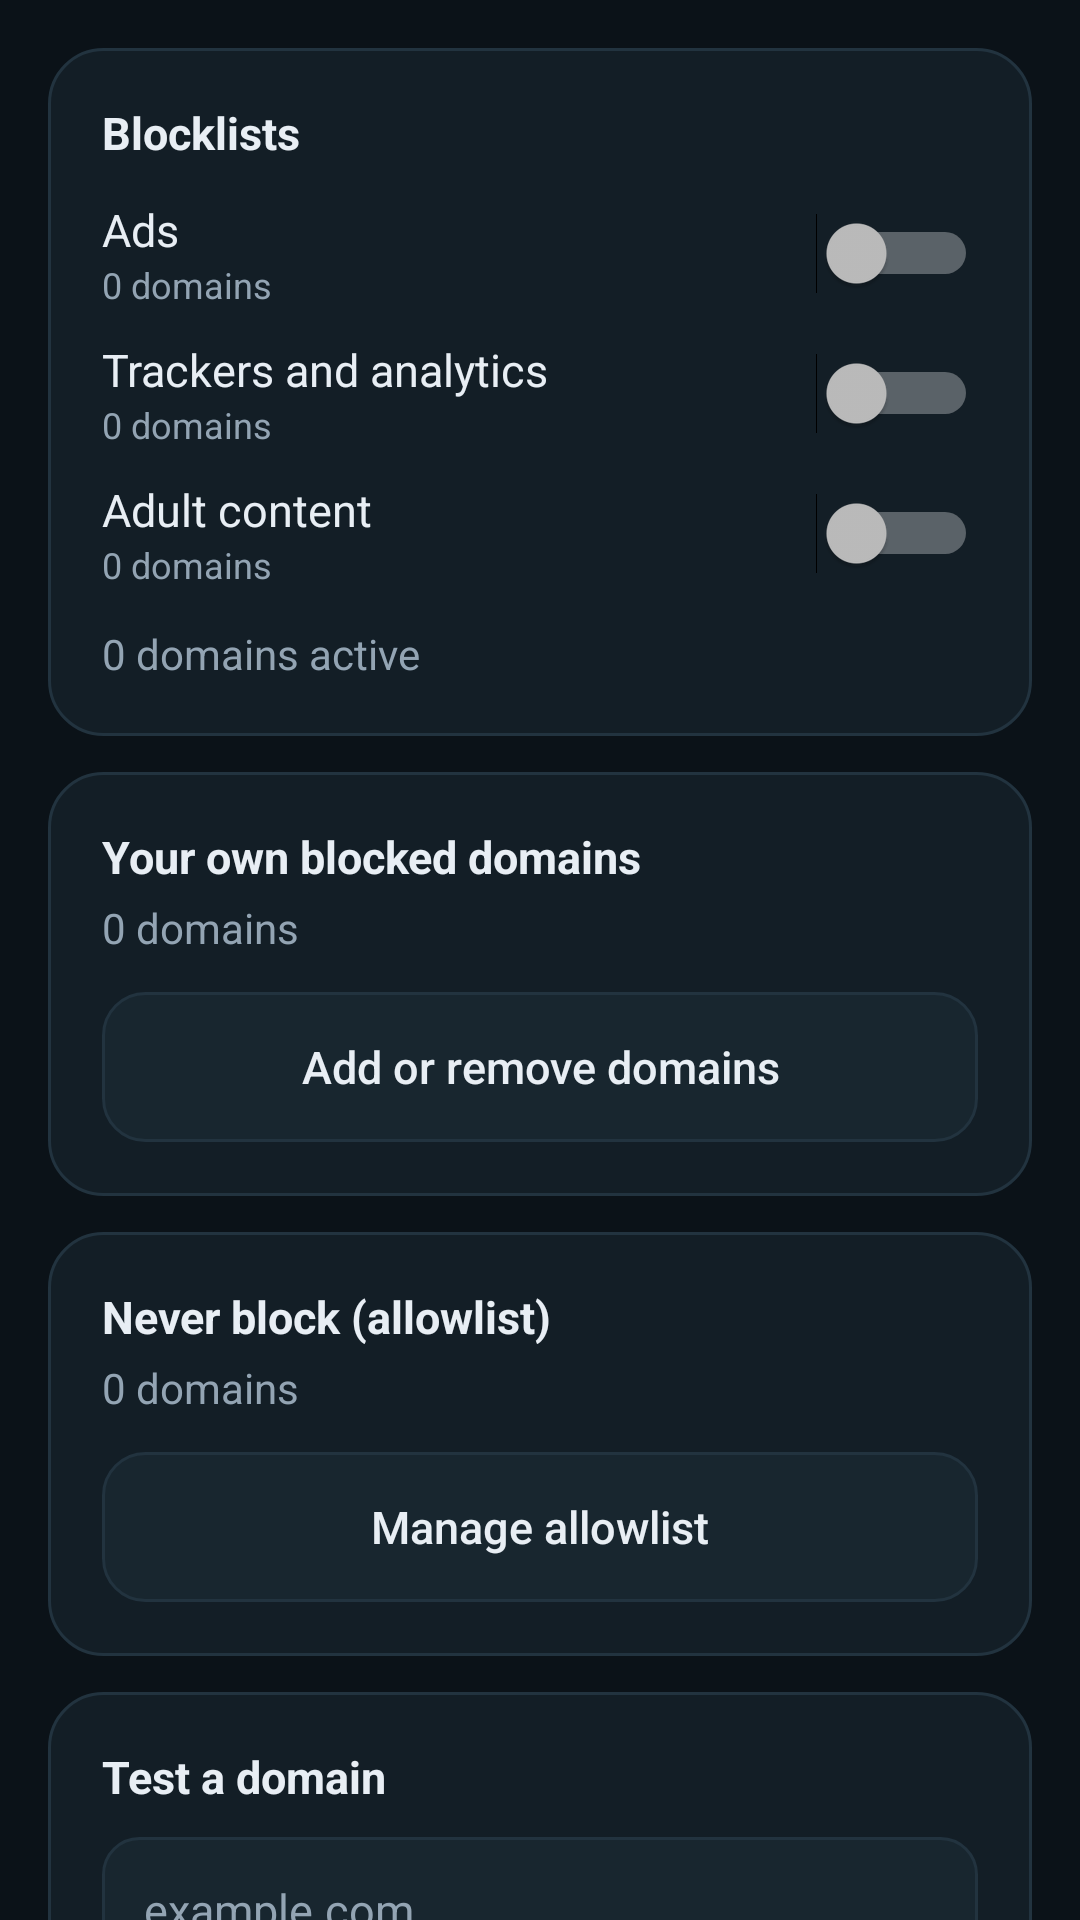

Layout XML and referenced resources for this Android screen:
<!-- AndroidManifest.xml: application theme Theme.UltimateGuard -->
<!-- res/layout/screen_domains.xml -->
<?xml version="1.0" encoding="utf-8"?>
<ScrollView xmlns:android="http://schemas.android.com/apk/res/android"
    android:layout_width="match_parent"
    android:layout_height="match_parent"
    android:fillViewport="true"
    android:scrollbars="none">

    <LinearLayout
        android:layout_width="match_parent"
        android:layout_height="wrap_content"
        android:orientation="vertical"
        android:padding="16dp">

        <LinearLayout
            android:layout_width="match_parent"
            android:layout_height="wrap_content"
            android:background="@drawable/bg_card"
            android:orientation="vertical"
            android:padding="18dp">

            <TextView
                style="@style/GuardText.Section"
                android:layout_width="match_parent"
                android:layout_height="wrap_content"
                android:text="Blocklists" />

            <LinearLayout
                android:layout_width="match_parent"
                android:layout_height="wrap_content"
                android:layout_marginTop="12dp"
                android:gravity="center_vertical"
                android:orientation="horizontal">

                <LinearLayout
                    android:layout_width="0dp"
                    android:layout_height="wrap_content"
                    android:layout_weight="1"
                    android:orientation="vertical">

                    <TextView
                        android:layout_width="wrap_content"
                        android:layout_height="wrap_content"
                        android:text="Ads"
                        android:textColor="@color/text"
                        android:textSize="15sp" />

                    <TextView
                        android:id="@+id/countAds"
                        android:layout_width="wrap_content"
                        android:layout_height="wrap_content"
                        android:text="0 domains"
                        android:textColor="@color/muted"
                        android:textSize="12sp" />
                </LinearLayout>

                <Switch
                    android:id="@+id/switchAds"
                    android:layout_width="wrap_content"
                    android:layout_height="wrap_content" />
            </LinearLayout>

            <LinearLayout
                android:layout_width="match_parent"
                android:layout_height="wrap_content"
                android:layout_marginTop="10dp"
                android:gravity="center_vertical"
                android:orientation="horizontal">

                <LinearLayout
                    android:layout_width="0dp"
                    android:layout_height="wrap_content"
                    android:layout_weight="1"
                    android:orientation="vertical">

                    <TextView
                        android:layout_width="wrap_content"
                        android:layout_height="wrap_content"
                        android:text="Trackers and analytics"
                        android:textColor="@color/text"
                        android:textSize="15sp" />

                    <TextView
                        android:id="@+id/countTrackers"
                        android:layout_width="wrap_content"
                        android:layout_height="wrap_content"
                        android:text="0 domains"
                        android:textColor="@color/muted"
                        android:textSize="12sp" />
                </LinearLayout>

                <Switch
                    android:id="@+id/switchTrackers"
                    android:layout_width="wrap_content"
                    android:layout_height="wrap_content" />
            </LinearLayout>

            <LinearLayout
                android:layout_width="match_parent"
                android:layout_height="wrap_content"
                android:layout_marginTop="10dp"
                android:gravity="center_vertical"
                android:orientation="horizontal">

                <LinearLayout
                    android:layout_width="0dp"
                    android:layout_height="wrap_content"
                    android:layout_weight="1"
                    android:orientation="vertical">

                    <TextView
                        android:layout_width="wrap_content"
                        android:layout_height="wrap_content"
                        android:text="Adult content"
                        android:textColor="@color/text"
                        android:textSize="15sp" />

                    <TextView
                        android:id="@+id/countAdult"
                        android:layout_width="wrap_content"
                        android:layout_height="wrap_content"
                        android:text="0 domains"
                        android:textColor="@color/muted"
                        android:textSize="12sp" />
                </LinearLayout>

                <Switch
                    android:id="@+id/switchAdult"
                    android:layout_width="wrap_content"
                    android:layout_height="wrap_content" />
            </LinearLayout>

            <TextView
                android:id="@+id/domainsTotal"
                style="@style/GuardText.Body"
                android:layout_width="match_parent"
                android:layout_height="wrap_content"
                android:layout_marginTop="12dp"
                android:text="0 domains active" />
        </LinearLayout>

        <LinearLayout
            android:layout_width="match_parent"
            android:layout_height="wrap_content"
            android:layout_marginTop="12dp"
            android:background="@drawable/bg_card"
            android:orientation="vertical"
            android:padding="18dp">

            <TextView
                style="@style/GuardText.Section"
                android:layout_width="match_parent"
                android:layout_height="wrap_content"
                android:text="Your own blocked domains" />

            <TextView
                android:id="@+id/customCount"
                style="@style/GuardText.Body"
                android:layout_width="match_parent"
                android:layout_height="wrap_content"
                android:layout_marginTop="4dp"
                android:text="0 domains" />

            <Button
                android:id="@+id/btnManageCustom"
                style="@style/GuardButton.Secondary"
                android:layout_width="match_parent"
                android:layout_height="wrap_content"
                android:layout_marginTop="12dp"
                android:text="Add or remove domains" />
        </LinearLayout>

        <LinearLayout
            android:layout_width="match_parent"
            android:layout_height="wrap_content"
            android:layout_marginTop="12dp"
            android:background="@drawable/bg_card"
            android:orientation="vertical"
            android:padding="18dp">

            <TextView
                style="@style/GuardText.Section"
                android:layout_width="match_parent"
                android:layout_height="wrap_content"
                android:text="Never block (allowlist)" />

            <TextView
                android:id="@+id/allowCount"
                style="@style/GuardText.Body"
                android:layout_width="match_parent"
                android:layout_height="wrap_content"
                android:layout_marginTop="4dp"
                android:text="0 domains" />

            <Button
                android:id="@+id/btnManageAllow"
                style="@style/GuardButton.Secondary"
                android:layout_width="match_parent"
                android:layout_height="wrap_content"
                android:layout_marginTop="12dp"
                android:text="Manage allowlist" />
        </LinearLayout>

        <LinearLayout
            android:layout_width="match_parent"
            android:layout_height="wrap_content"
            android:layout_marginTop="12dp"
            android:background="@drawable/bg_card"
            android:orientation="vertical"
            android:padding="18dp">

            <TextView
                style="@style/GuardText.Section"
                android:layout_width="match_parent"
                android:layout_height="wrap_content"
                android:text="Test a domain" />

            <EditText
                android:id="@+id/testInput"
                style="@style/GuardInput"
                android:layout_width="match_parent"
                android:layout_height="wrap_content"
                android:layout_marginTop="10dp"
                android:hint="example.com"
                android:importantForAutofill="no"
                android:inputType="textUri"
                android:maxLines="1" />

            <Button
                android:id="@+id/btnTest"
                style="@style/GuardButton.Secondary"
                android:layout_width="match_parent"
                android:layout_height="wrap_content"
                android:layout_marginTop="10dp"
                android:text="Check" />

            <TextView
                android:id="@+id/testResult"
                style="@style/GuardText.Body"
                android:layout_width="match_parent"
                android:layout_height="wrap_content"
                android:layout_marginTop="10dp"
                android:text="Enter a domain to see whether it is currently blocked." />
        </LinearLayout>

        <LinearLayout
            android:layout_width="match_parent"
            android:layout_height="wrap_content"
            android:layout_marginTop="12dp"
            android:background="@drawable/bg_card"
            android:orientation="vertical"
            android:padding="18dp">

            <TextView
                style="@style/GuardText.Section"
                android:layout_width="match_parent"
                android:layout_height="wrap_content"
                android:text="Import a list" />

            <TextView
                style="@style/GuardText.Body"
                android:layout_width="match_parent"
                android:layout_height="wrap_content"
                android:layout_marginTop="6dp"
                android:text="Add any text file of domains, hosts-file lines or Adblock-style entries. Everything stays on the device." />

            <Button
                android:id="@+id/btnImport"
                style="@style/GuardButton.Secondary"
                android:layout_width="match_parent"
                android:layout_height="wrap_content"
                android:layout_marginTop="12dp"
                android:text="Choose a file" />
        </LinearLayout>
    </LinearLayout>
</ScrollView>
<!-- resources referenced by this layout -->
<resources>
  <color name="muted">#93A4B3</color>
  <color name="text">#E8EEF4</color>
  <!-- drawable bg_card (drawable) -->
  <?xml version="1.0" encoding="utf-8"?>
  <shape xmlns:android="http://schemas.android.com/apk/res/android" android:shape="rectangle">
      <solid android:color="@color/card"/>
      <corners android:radius="18dp"/>
      <stroke android:width="1dp" android:color="@color/stroke"/>
  </shape>
  <style name="GuardButton.Secondary">
          <item name="android:background">@drawable/bg_button_secondary</item>
          <item name="android:textColor">@color/text</item>
          <item name="android:textSize">15sp</item>
          <item name="android:minHeight">50dp</item>
          <item name="android:paddingLeft">18dp</item>
          <item name="android:paddingRight">18dp</item>
          <item name="android:stateListAnimator">@null</item>
          <item name="android:textAllCaps">false</item>
      </style>
  <style name="GuardInput">
          <item name="android:background">@drawable/bg_input</item>
          <item name="android:textColor">@color/text</item>
          <item name="android:textColorHint">@color/muted</item>
          <item name="android:textSize">15sp</item>
          <item name="android:padding">14dp</item>
          <item name="android:minHeight">48dp</item>
      </style>
  <style name="GuardText.Body">
          <item name="android:textColor">@color/muted</item>
          <item name="android:textSize">14sp</item>
          <item name="android:lineSpacingExtra">3dp</item>
      </style>
  <style name="GuardText.Section">
          <item name="android:textColor">@color/text</item>
          <item name="android:textSize">15sp</item>
          <item name="android:textStyle">bold</item>
      </style>
  <color name="card">#131E26</color>
  <color name="stroke">#22333F</color>
  <!-- drawable bg_button_secondary (drawable) -->
  <?xml version="1.0" encoding="utf-8"?>
  <selector xmlns:android="http://schemas.android.com/apk/res/android">
      <item android:state_pressed="true">
          <shape android:shape="rectangle">
              <solid android:color="#22333F"/>
              <corners android:radius="14dp"/>
          </shape>
      </item>
      <item>
          <shape android:shape="rectangle">
              <solid android:color="@color/card_alt"/>
              <corners android:radius="14dp"/>
              <stroke android:width="1dp" android:color="@color/stroke"/>
          </shape>
      </item>
  </selector>
  <!-- drawable bg_input (drawable) -->
  <?xml version="1.0" encoding="utf-8"?>
  <shape xmlns:android="http://schemas.android.com/apk/res/android" android:shape="rectangle">
      <solid android:color="@color/card_alt"/>
      <corners android:radius="12dp"/>
      <stroke android:width="1dp" android:color="@color/stroke"/>
  </shape>
  <color name="bg">#0B1218</color>
  <color name="accent">#34D399</color>
  <style name="GuardDialog" parent="@android:style/Theme.Material.Dialog.Alert">
          <item name="android:colorAccent">@color/accent</item>
          <item name="android:windowBackground">@color/card</item>
          <item name="android:textColorPrimary">@color/text</item>
          <item name="android:windowIsFloating">true</item>
      </style>
  <color name="card_alt">#18262F</color>
</resources>
